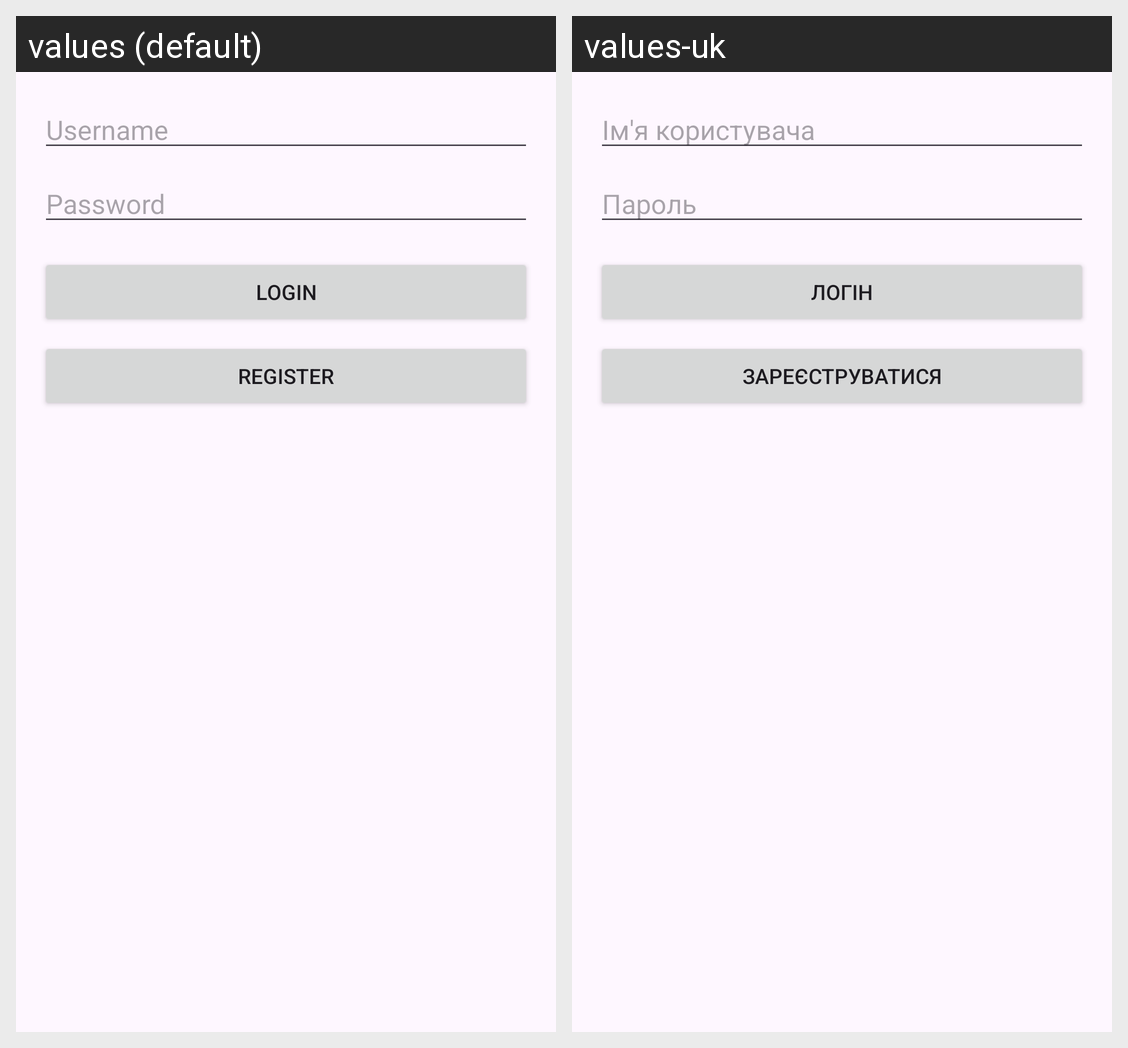

For this localized Android screen grid, give each drawn string resource with its value in every locale shown.
Android screen res/layout/activity_login.xml rendered under 2 locales, left to right: values (default), values-uk. Device: Nexus 5 (rendered at 1080×1920; each locale shown at half size, 540×960, under a caption strip naming it); theme Theme.RentSpace.
Strings drawn on this screen, with the default value and each locale's value (text and hints the layout hard-codes, and strings that could not be matched under every locale, appear in the picture but are not listed):

username
  values: Username
  values-uk: Ім'я користувача

password
  values: Password
  values-uk: Пароль

login
  values: Login
  values-uk: Логін

register
  values: Register
  values-uk: Зареєструватися
